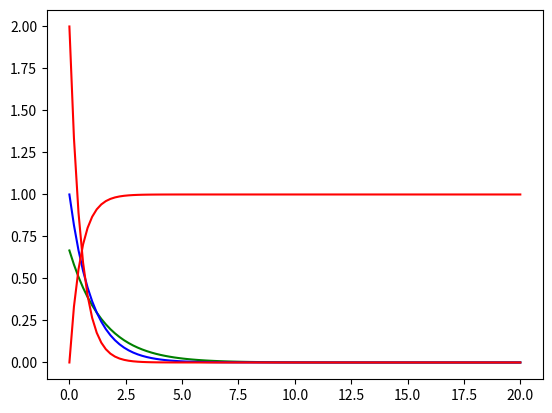

The matplotlib source for this figure:
import numpy as np
import matplotlib.pyplot as plt
from scipy.stats import expon as E

rv1=E(scale=1.5)
rv2=E(scale=1.0)
rv4=E(scale=1.0)
rv3=E(scale=0.5)

x=np.linspace(0,20,100)
plt.plot(x,rv1.pdf(x),color='green')
plt.plot(x,rv2.pdf(x),color='blue')
plt.plot(x,rv3.pdf(x),color='red')
plt.plot(x,rv3.cdf(x),color='red')#pdf(x)+cdf(x)=1


plt.show()